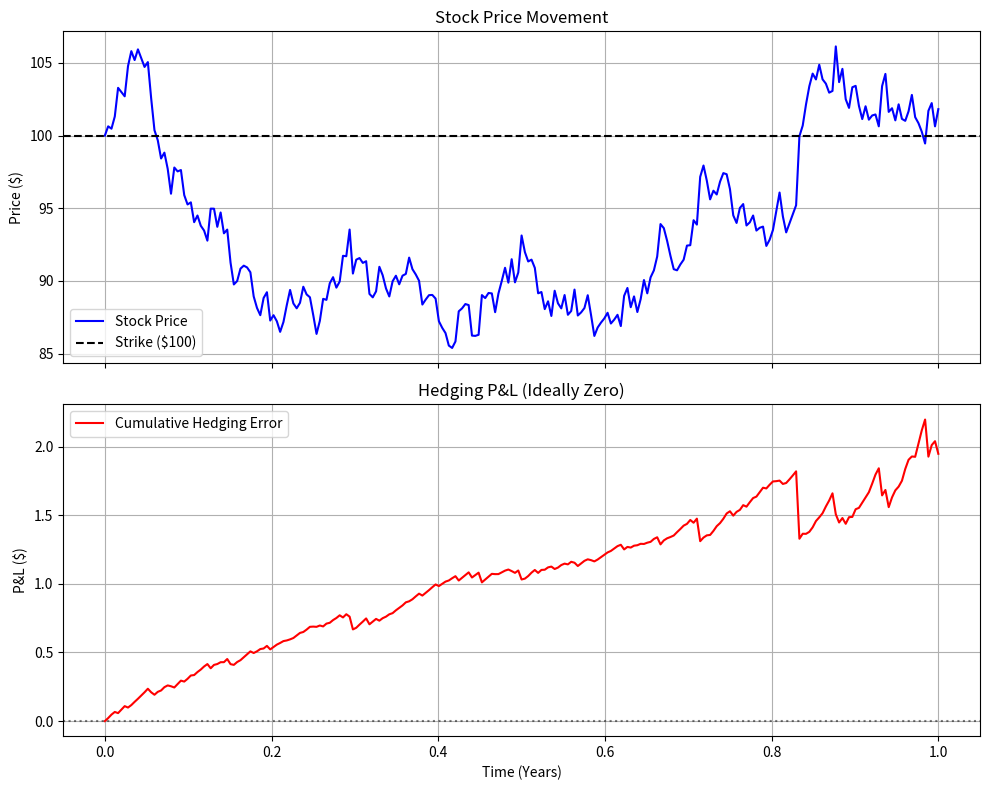

This chart was generated by the following Python code:
import numpy as np
import matplotlib.pyplot as plt
from scipy.stats import norm

# ==========================================
# 1. SETUP PARAMETERS
# ==========================================
S0 = 100        # Initial Stock Price
K = 100         # Strike Price
T = 1.0         # Time to Maturity (1 Year)
r = 0.05        # Risk-Free Rate
sigma = 0.20    # Volatility (Implied & Realized are same for now)
steps = 252     # Re-hedging daily (252 times a year)
simulations = 1 # Just one path for clarity

# ==========================================
# 2. HELPER FUNCTIONS
# ==========================================
def bs_call_price(S, K, T, r, sigma):
    # Avoid division by zero at expiry
    if T <= 1e-5:
        return max(S - K, 0.0), 1.0 if S > K else 0.0
    
    d1 = (np.log(S / K) + (r + 0.5 * sigma ** 2) * T) / (sigma * np.sqrt(T))
    d2 = d1 - sigma * np.sqrt(T)
    price = (S * norm.cdf(d1)) - (K * np.exp(-r * T) * norm.cdf(d2))
    delta = norm.cdf(d1)
    return price, delta

# ==========================================
# 3. SIMULATION LOOP
# ==========================================
dt = T / steps
time_axis = np.linspace(0, T, steps + 1)

# Generate Stock Path (GBM)
# We use a fixed seed so you get the same "random" path every time you run this
np.random.seed(42) 
W = np.random.normal(0, 1, steps)
stock_path = [S0]

for t in range(steps):
    # Standard GBM Formula
    drift = (r - 0.5 * sigma**2) * dt
    shock = sigma * np.sqrt(dt) * W[t]
    S_new = stock_path[-1] * np.exp(drift + shock)
    stock_path.append(S_new)

stock_path = np.array(stock_path)

# ==========================================
# 4. PERFORM DELTA HEDGING
# ==========================================
portfolio_values = []
cash_account = 0
stock_holdings = 0

# Initial Setup (t=0)
# We SOLD the Option, so we are Short the Option (-Price)
price, delta = bs_call_price(stock_path[0], K, T, r, sigma)
short_option_value = -price 

# We HEDGE by buying 'Delta' amount of shares
stock_holdings = delta
cash_account = -price - (stock_holdings * stock_path[0]) 
# Note: In real life, you receive premium (+price), but pay for stock (-cost).
# Here we track "Net Liquidation Value".

hedging_pnls = [0]

# Loop through every day
for t in range(1, steps + 1):
    S_curr = stock_path[t]
    time_left = T - time_axis[t]
    
    # 1. Update Option Value
    price, new_delta = bs_call_price(S_curr, K, time_left, r, sigma)
    
    # 2. Calculate P&L for this step
    # Change in Stock Value held + Change in Option Liability
    prev_S = stock_path[t-1]
    
    # P&L Attribution:
    # Stock Gain: We held 'stock_holdings' shares from yesterday
    stock_pnl = stock_holdings * (S_curr - prev_S)
    
    # Option Loss: The option price changed (remember we are short)
    # If price goes up, we lose money.
    # We estimate option price change using the previous step's data
    prev_price, _ = bs_call_price(prev_S, K, T - time_axis[t-1], r, sigma)
    option_pnl = -(price - prev_price) 
    
    # Interest: Cash earns 'r'
    # (Simplified for this view: ignoring cash drag on stock purchase for now)
    
    daily_pnl = stock_pnl + option_pnl
    hedging_pnls.append(daily_pnl)
    
    # 3. REBALANCE (The Hedge)
    # We need to own 'new_delta' shares. We currently own 'stock_holdings'.
    # We buy/sell the difference.
    stock_holdings = new_delta

cumulative_pnl = np.cumsum(hedging_pnls)

# ==========================================
# 5. VISUALIZATION
# ==========================================
fig, ax = plt.subplots(2, 1, figsize=(10, 8), sharex=True)

# Top Plot: Stock Price vs Strike
ax[0].plot(time_axis, stock_path, label='Stock Price', color='blue')
ax[0].axhline(y=K, color='black', linestyle='--', label='Strike ($100)')
ax[0].set_ylabel('Price ($)')
ax[0].set_title('Stock Price Movement')
ax[0].legend()
ax[0].grid(True)

# Bottom Plot: Hedging Error (Cumulative P&L)
ax[1].plot(time_axis, cumulative_pnl, label='Cumulative Hedging Error', color='red')
ax[1].axhline(y=0, color='black', linestyle=':', alpha=0.5)
ax[1].set_ylabel('P&L ($)')
ax[1].set_xlabel('Time (Years)')
ax[1].set_title('Hedging P&L (Ideally Zero)')
ax[1].legend()
ax[1].grid(True)

plt.tight_layout()
plt.show()

print(f"Final Hedging Error: ${cumulative_pnl[-1]:.2f}")